Photos from the image-classification dataset "dataset_split" in the GitHub repository FerdyOktavian/klasifikasi_sawit_efficientNetV2. Its 3 classes are: belum masak, masak, terlalu masak.

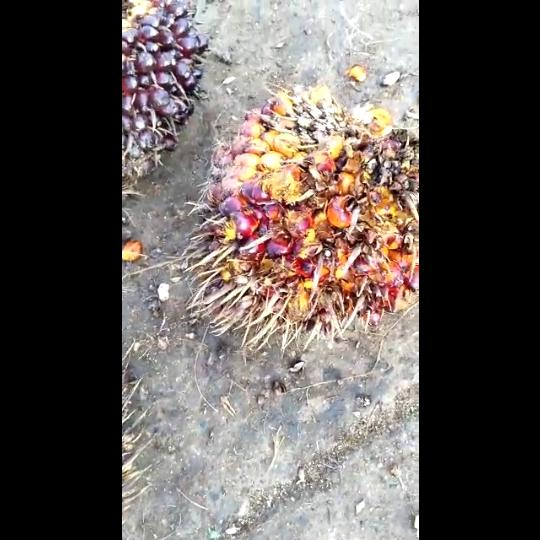
Label: masak

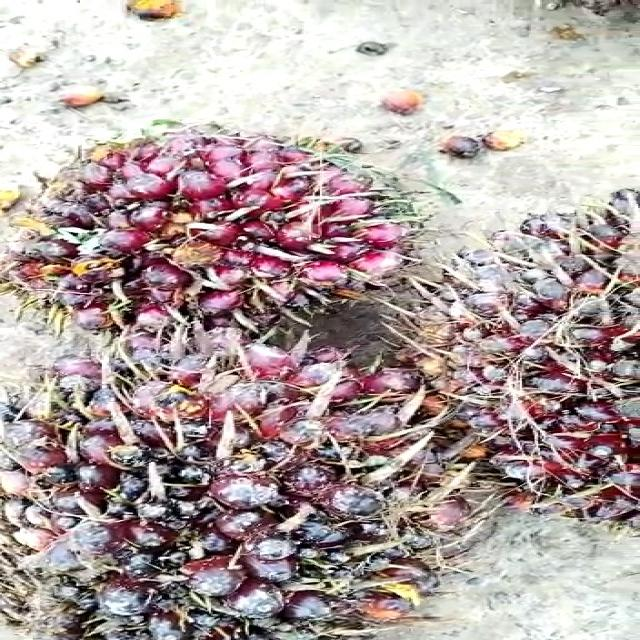
Label: belum masak

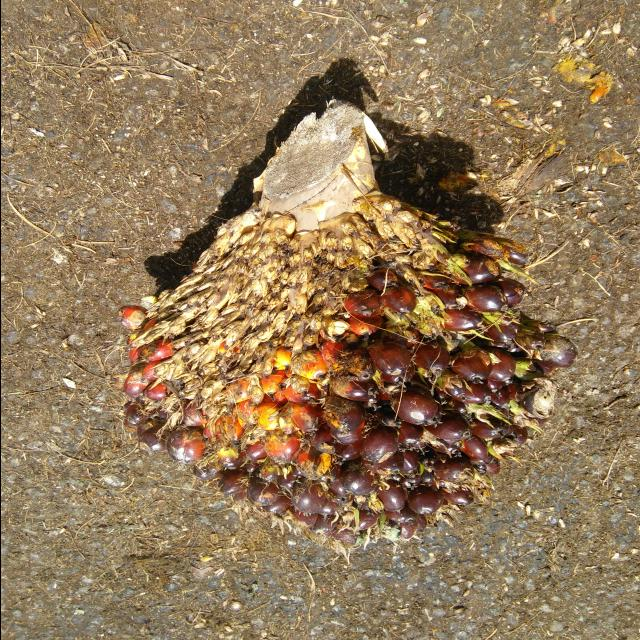
Label: belum masak

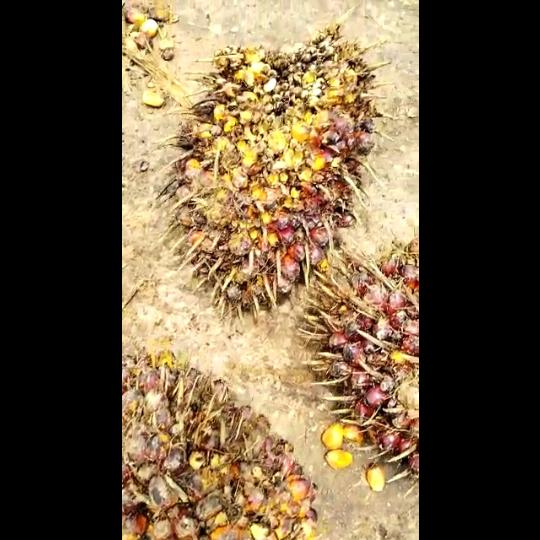
Label: masak

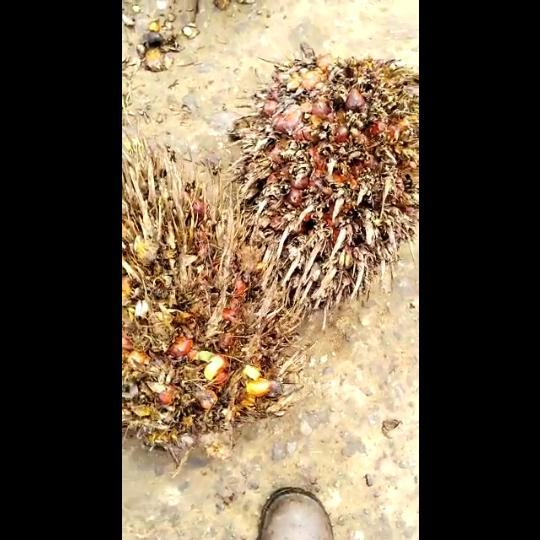
Label: terlalu masak

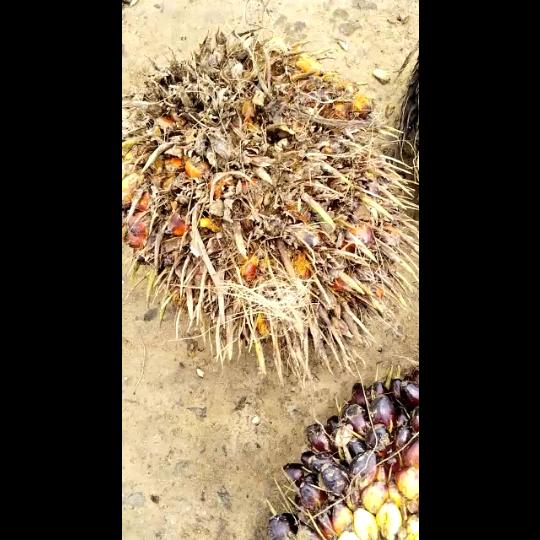
Label: terlalu masak
